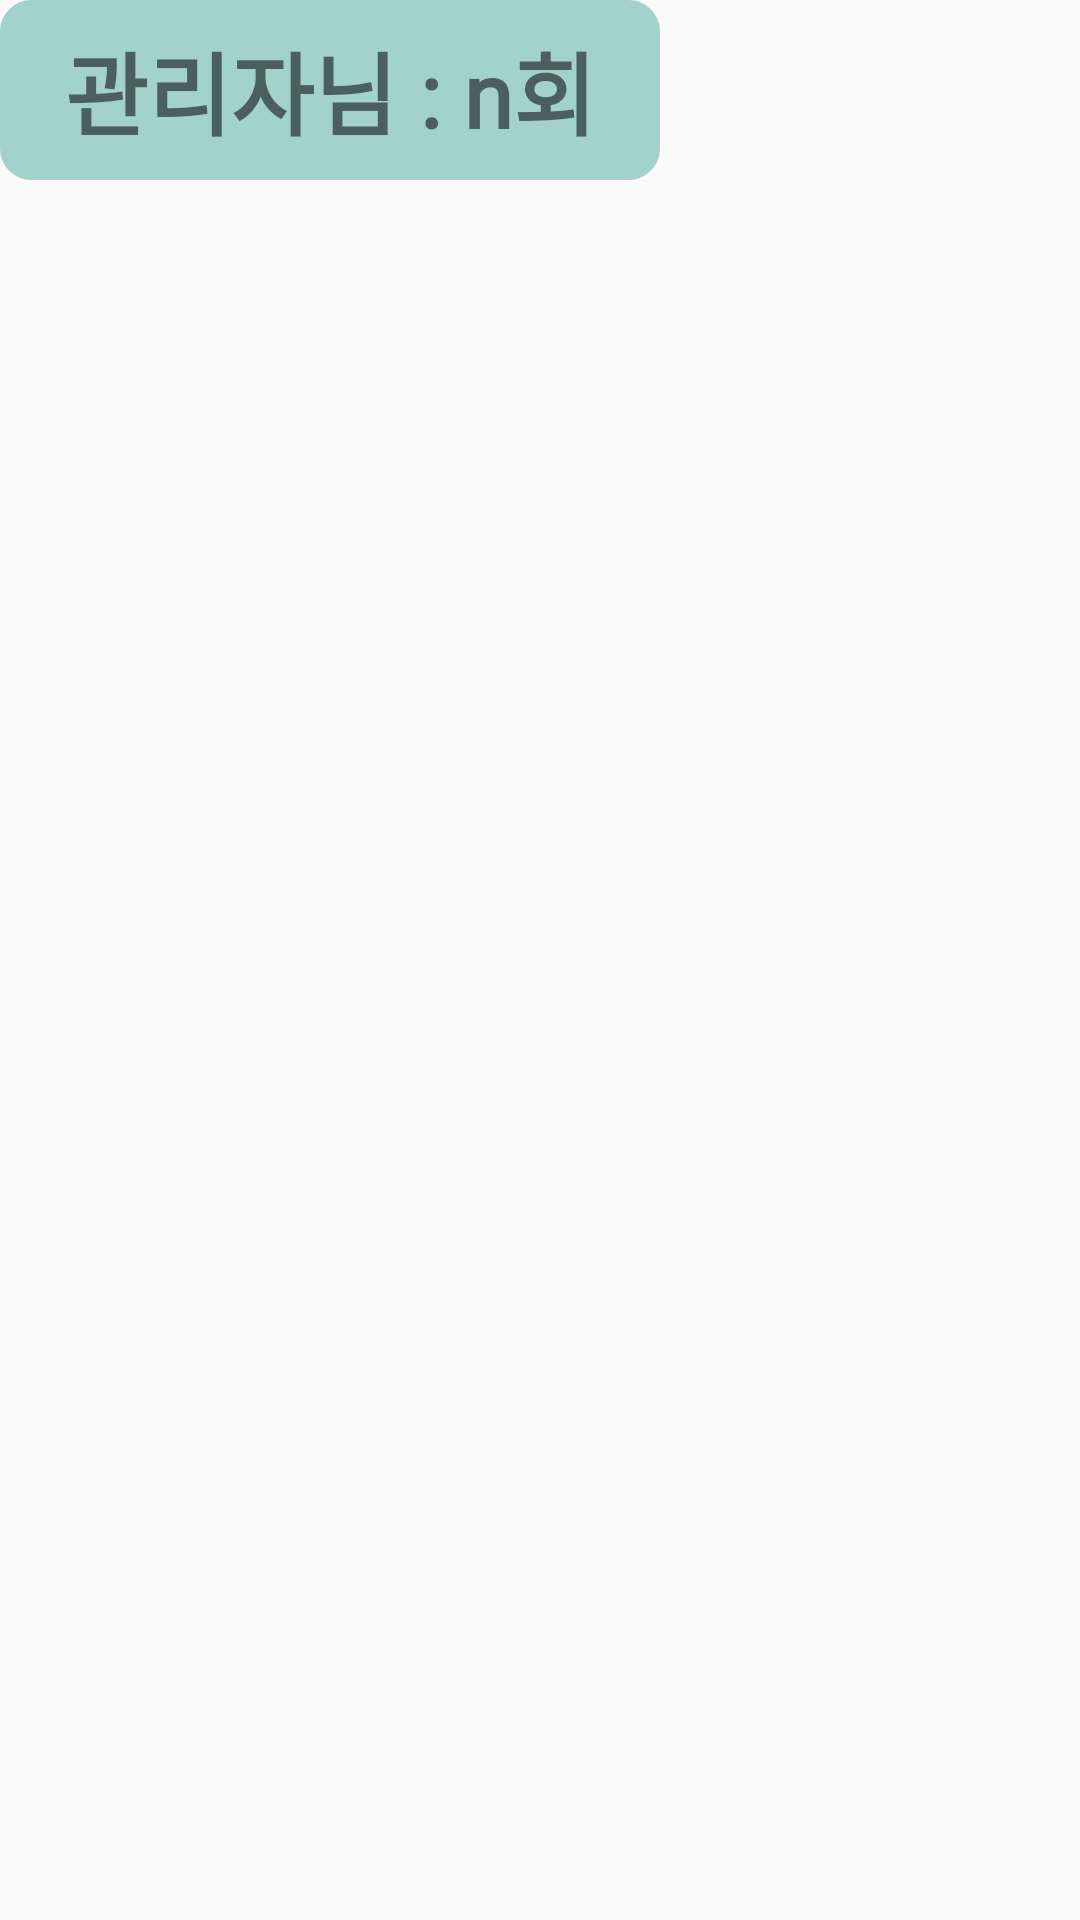

This screen was rendered from an Android layout file. Write that file and the resources it references.
<!-- AndroidManifest.xml: application theme Theme.Art_In_Dance -->
<!-- res/layout/rank_item.xml -->
<?xml version="1.0" encoding="utf-8"?>
<LinearLayout xmlns:android="http://schemas.android.com/apk/res/android"
    android:layout_width="wrap_content"
    android:layout_height="wrap_content"
    android:backgroundTint="#00FFFFFF">

    <TextView
        android:id="@+id/rank"
        android:layout_width="220dp"
        android:layout_height="60dp"
        android:background="@drawable/border_round"
        android:backgroundTint="@color/art_light_green"
        android:text="관리자님 : n회"
        android:fontFamily="@font/yui"
        android:textSize="30sp"
        android:textStyle="bold"
        android:gravity="center" />

</LinearLayout>
<!-- resources referenced by this layout -->
<resources>
  <color name="art_light_green">#A3D2CA</color>
  <!-- drawable border_round (drawable) -->
  <?xml version="1.0" encoding="utf-8"?>
  <shape xmlns:android="http://schemas.android.com/apk/res/android"
      android:shape="rectangle" >
      <solid android:color="@color/art_white"/>
      <corners android:bottomRightRadius="10dp"
          android:bottomLeftRadius="10dp"
          android:topLeftRadius="10dp"
          android:topRightRadius="10dp"/>
      <stroke
          android:width="1dp"
          android:color="@color/art_white" />
  
  </shape>
  <style name="Theme.Art_In_Dance" parent="Theme.AppCompat.Light">
          
          <item name="colorPrimary">@color/purple_500</item>
          <item name="colorPrimaryVariant">@color/purple_700</item>
          <item name="colorOnPrimary">@color/white</item>
          
          <item name="colorSecondary">@color/teal_200</item>
          <item name="colorSecondaryVariant">@color/teal_700</item>
          <item name="colorOnSecondary">@color/black</item>
          
          <item name="android:statusBarColor" tools:targetApi="l">?attr/colorPrimaryVariant</item>
          
          <item name="windowNoTitle">true</item>
          <item name="android:windowFullscreen">true</item>
      </style>
  <color name="art_white">#F7F3E9</color>
  <color name="purple_500">#FF6200EE</color>
  <color name="purple_700">#FF3700B3</color>
  <color name="white">#FFFFFFFF</color>
  <color name="teal_200">#FF03DAC5</color>
  <color name="teal_700">#FF018786</color>
  <color name="black">#FF000000</color>
</resources>
